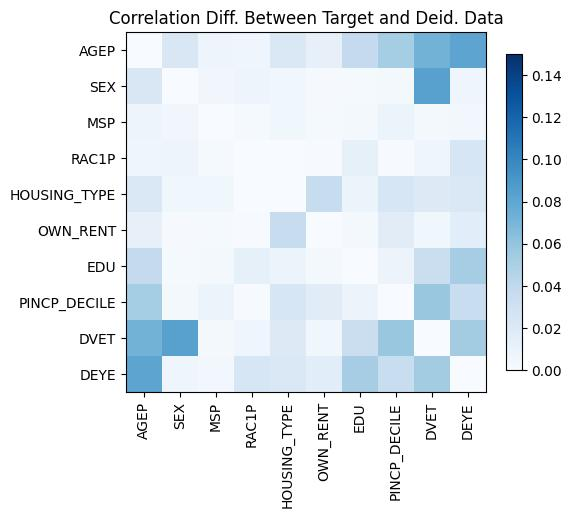

Source data for this figure (header and first rows):
, AGEP, SEX, MSP, RAC1P, HOUSING_TYPE, OWN_RENT, EDU, PINCP_DECILE, DVET, DEYE
AGEP, 0.0, 0.02283, -0.007541, -0.006265, -0.02207, 0.01196, -0.03802, -0.05306, -0.07175, 0.08094
SEX, 0.02283, 0.0, 0.005235, -0.007274, 0.0053, -0.001281, 0.001877, 0.002978, 0.08349, -0.005927
MSP, -0.007541, 0.005235, 0.0, -0.002231, -0.005683, -0.002289, -0.00278, -0.007975, 0.002659, 0.004424
RAC1P, -0.006265, -0.007274, -0.002231, 0.0, 0.0003984, -0.0007741, 0.01259, 0.0009509, 0.006479, 0.02365
HOUSING_TYPE, -0.02207, 0.0053, -0.005683, 0.0003984, 0.0, 0.0354, -0.008912, 0.02369, 0.01943, 0.02224
OWN_RENT, 0.01196, -0.001281, -0.002289, -0.0007741, 0.0354, 0.0, 0.003214, -0.01668, 0.005321, 0.01608
EDU, -0.03802, 0.001877, -0.00278, 0.01259, -0.008912, 0.003214, 0.0, -0.008308, -0.03308, -0.05238
PINCP_DECILE, -0.05306, 0.002978, -0.007975, 0.0009509, 0.02369, -0.01668, -0.008308, 0.0, -0.05785, -0.03463
DVET, -0.07175, 0.08349, 0.002659, 0.006479, 0.01943, 0.005321, -0.03308, -0.05785, 0.0, 0.0538
DEYE, 0.08094, -0.005927, 0.004424, 0.02365, 0.02224, 0.01608, -0.05238, -0.03463, 0.0538, 0.0
